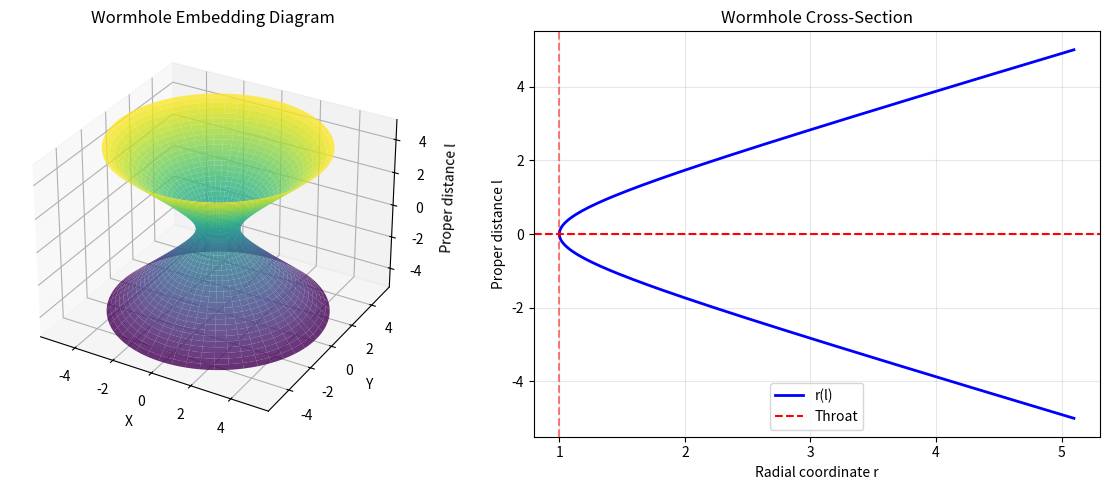

Source code (Python):
"""
Wormhole Spacetime
==================

Implement the Morris-Thorne traversable wormhole metric and tools
for working with curved spacetime.

The metric:
    ds^2 = -e^(2*Phi) * dt^2 + dr^2/(1 - b/r) + r^2 * dOmega^2

Where:
    Phi(r) = redshift function
    b(r) = shape function
    r_0 = throat radius (where b(r_0) = r_0)
"""

import numpy as np
from dataclasses import dataclass
from typing import Callable, Tuple, Optional
from enum import Enum


class Side(Enum):
    """Which side of the wormhole we're on."""
    UNIVERSE_A = 1
    UNIVERSE_B = -1


@dataclass
class WormholeParams:
    """Parameters defining a Morris-Thorne wormhole."""
    throat_radius: float = 1.0      # r_0: minimum radius at throat
    redshift_param: float = 0.0     # Controls time dilation (Phi)
    shape_param: float = 1.0        # Controls how throat flares out


class MorrisThorneMetric:
    """
    The Morris-Thorne traversable wormhole metric.

    Uses the "proper radial distance" coordinate l, where:
        l = 0 at the throat
        l > 0 in Universe A
        l < 0 in Universe B

    The radial coordinate r(l) is related by:
        dr/dl = +/- sqrt(1 - b(r)/r)

    For a simple wormhole: b(r) = r_0^2 / r (Ellis wormhole)
    """

    def __init__(self, params: WormholeParams):
        self.params = params
        self.r0 = params.throat_radius

    def shape_function(self, r: np.ndarray) -> np.ndarray:
        """
        Shape function b(r).

        Ellis wormhole: b(r) = r_0^2 / r
        This gives a simple, everywhere-smooth geometry.
        """
        return self.r0**2 / np.maximum(r, self.r0 * 0.1)

    def redshift_function(self, r: np.ndarray) -> np.ndarray:
        """
        Redshift function Phi(r).

        For zero-tidal-force wormhole: Phi = 0
        For more general case: Phi = -r_0 / r (gives some tidal forces)
        """
        if self.params.redshift_param == 0:
            return np.zeros_like(r)
        else:
            return -self.params.redshift_param * self.r0 / np.maximum(r, self.r0 * 0.1)

    def r_from_l(self, l: np.ndarray) -> np.ndarray:
        """
        Convert proper distance l to radial coordinate r.

        For Ellis wormhole: r^2 = l^2 + r_0^2
        """
        return np.sqrt(l**2 + self.r0**2)

    def l_from_r(self, r: np.ndarray, side: Side = Side.UNIVERSE_A) -> np.ndarray:
        """
        Convert radial coordinate r to proper distance l.

        l = +/- sqrt(r^2 - r_0^2)
        """
        sign = side.value
        return sign * np.sqrt(np.maximum(r**2 - self.r0**2, 0))

    def metric_components(self, l: np.ndarray, theta: np.ndarray = None) -> dict:
        """
        Compute metric tensor components at given positions.

        Returns g_tt, g_ll, g_theta_theta, g_phi_phi
        """
        r = self.r_from_l(l)
        Phi = self.redshift_function(r)
        b = self.shape_function(r)

        # Metric components
        g_tt = -np.exp(2 * Phi)
        g_ll = np.ones_like(l)  # In proper distance coords, g_ll = 1
        g_theta_theta = r**2
        g_phi_phi = r**2  # * sin^2(theta), but we'll handle that separately

        return {
            'g_tt': g_tt,
            'g_ll': g_ll,
            'g_theta_theta': g_theta_theta,
            'g_phi_phi': g_phi_phi,
            'r': r,
            'Phi': Phi,
            'b': b
        }

    def christoffel_symbols(self, l: float) -> dict:
        """
        Compute Christoffel symbols (connection coefficients).

        These determine geodesic motion: d^2x^mu/dtau^2 + Gamma^mu_nu_rho * dx^nu/dtau * dx^rho/dtau = 0
        """
        eps = 1e-6
        r = self.r_from_l(l)

        # Numerical derivatives
        r_plus = self.r_from_l(l + eps)
        r_minus = self.r_from_l(l - eps)
        dr_dl = (r_plus - r_minus) / (2 * eps)

        Phi = self.redshift_function(r)
        Phi_plus = self.redshift_function(r_plus)
        Phi_minus = self.redshift_function(r_minus)
        dPhi_dl = (Phi_plus - Phi_minus) / (2 * eps)

        # Key Christoffel symbols for radial motion
        # Gamma^t_tl = dPhi/dl
        # Gamma^l_tt = e^(2Phi) * dPhi/dl
        # Gamma^l_theta_theta = -r * dr/dl
        # Gamma^theta_l_theta = (1/r) * dr/dl

        return {
            'Gamma_t_tl': dPhi_dl,
            'Gamma_l_tt': np.exp(2 * Phi) * dPhi_dl,
            'Gamma_l_theta_theta': -r * dr_dl,
            'Gamma_theta_l_theta': dr_dl / r if r > 0 else 0
        }

    def energy_density(self, l: np.ndarray) -> np.ndarray:
        """
        Compute the energy density required by Einstein's equations.

        For the wormhole to exist, we need:
            rho = (1/8*pi) * (b'/r^2 - 2*(r-b)*Phi'/r^2)

        For Ellis wormhole with Phi=0:
            rho = -r_0^2 / (8*pi*r^4)

        This is NEGATIVE - exotic matter!
        """
        r = self.r_from_l(l)

        # For Ellis wormhole
        rho = -self.r0**2 / (8 * np.pi * r**4)

        return rho

    def embedding_diagram(self, l_max: float = 5.0, n_points: int = 200) -> Tuple[np.ndarray, np.ndarray]:
        """
        Compute the embedding diagram (z vs r) for visualization.

        The wormhole geometry can be embedded in 3D Euclidean space.
        z(r) = integral of sqrt(b/(r-b)) dr

        For Ellis wormhole: z = r_0 * arccosh(r/r_0)
        """
        l = np.linspace(-l_max, l_max, n_points)
        r = self.r_from_l(l)

        # Ellis embedding: z = r_0 * arccosh(r/r_0), but we want it symmetric
        # Actually just use l itself as the vertical coordinate
        z = l

        return r, z


class Geodesic:
    """
    Solve geodesic equations in wormhole spacetime.

    A geodesic is the path of a freely falling particle (or light ray).
    """

    def __init__(self, metric: MorrisThorneMetric):
        self.metric = metric

    def integrate(self, initial_state: dict, proper_time_span: Tuple[float, float],
                  n_steps: int = 1000, is_null: bool = False) -> dict:
        """
        Integrate geodesic equation.

        initial_state: {t, l, theta, phi, dt_dtau, dl_dtau, dtheta_dtau, dphi_dtau}
        is_null: True for light rays (null geodesics)

        Uses simple RK4 integration.
        """
        tau_span = proper_time_span
        dtau = (tau_span[1] - tau_span[0]) / n_steps

        # State vector: [t, l, theta, phi, p_t, p_l, p_theta, p_phi]
        # where p_mu = g_mu_nu * dx^nu/dtau (covariant momenta)

        state = np.array([
            initial_state['t'],
            initial_state['l'],
            initial_state.get('theta', np.pi/2),
            initial_state.get('phi', 0),
            initial_state['dt_dtau'],
            initial_state['dl_dtau'],
            initial_state.get('dtheta_dtau', 0),
            initial_state.get('dphi_dtau', 0)
        ])

        trajectory = [state.copy()]

        for _ in range(n_steps):
            # RK4 step
            k1 = self._geodesic_rhs(state)
            k2 = self._geodesic_rhs(state + 0.5 * dtau * k1)
            k3 = self._geodesic_rhs(state + 0.5 * dtau * k2)
            k4 = self._geodesic_rhs(state + dtau * k3)

            state = state + (dtau / 6) * (k1 + 2*k2 + 2*k3 + k4)
            trajectory.append(state.copy())

        trajectory = np.array(trajectory)

        return {
            'tau': np.linspace(tau_span[0], tau_span[1], n_steps + 1),
            't': trajectory[:, 0],
            'l': trajectory[:, 1],
            'theta': trajectory[:, 2],
            'phi': trajectory[:, 3],
            'dt_dtau': trajectory[:, 4],
            'dl_dtau': trajectory[:, 5],
            'dtheta_dtau': trajectory[:, 6],
            'dphi_dtau': trajectory[:, 7],
            'r': self.metric.r_from_l(trajectory[:, 1])
        }

    def _geodesic_rhs(self, state: np.ndarray) -> np.ndarray:
        """
        Right-hand side of geodesic equation.

        dx^mu/dtau = u^mu
        du^mu/dtau = -Gamma^mu_nu_rho * u^nu * u^rho
        """
        t, l, theta, phi, u_t, u_l, u_theta, u_phi = state

        # Get Christoffel symbols
        Gamma = self.metric.christoffel_symbols(l)

        # Geodesic acceleration
        # For equatorial plane (theta = pi/2), simplified:
        du_t = -2 * Gamma['Gamma_t_tl'] * u_t * u_l
        du_l = -Gamma['Gamma_l_tt'] * u_t**2 - Gamma['Gamma_l_theta_theta'] * (u_theta**2 + u_phi**2)
        du_theta = -2 * Gamma['Gamma_theta_l_theta'] * u_l * u_theta
        du_phi = -2 * Gamma['Gamma_theta_l_theta'] * u_l * u_phi  # Same coefficient for phi

        return np.array([u_t, u_l, u_theta, u_phi, du_t, du_l, du_theta, du_phi])


def visualize_wormhole(metric: MorrisThorneMetric, save_path: str = None):
    """Create embedding diagram visualization."""
    import matplotlib
    matplotlib.use('Agg')
    import matplotlib.pyplot as plt
    from mpl_toolkits.mplot3d import Axes3D

    # Get embedding
    l = np.linspace(-5, 5, 200)
    r = metric.r_from_l(l)

    # Create surface of revolution
    phi = np.linspace(0, 2*np.pi, 100)
    L, PHI = np.meshgrid(l, phi)
    R = metric.r_from_l(L)

    X = R * np.cos(PHI)
    Y = R * np.sin(PHI)
    Z = L  # proper distance as vertical coordinate

    fig = plt.figure(figsize=(12, 5))

    # 3D embedding
    ax1 = fig.add_subplot(121, projection='3d')
    ax1.plot_surface(X, Y, Z, cmap='viridis', alpha=0.8)
    ax1.set_xlabel('X')
    ax1.set_ylabel('Y')
    ax1.set_zlabel('Proper distance l')
    ax1.set_title('Wormhole Embedding Diagram')

    # 2D cross-section
    ax2 = fig.add_subplot(122)
    ax2.plot(r, l, 'b-', linewidth=2, label='r(l)')
    ax2.axhline(y=0, color='r', linestyle='--', label='Throat')
    ax2.axvline(x=metric.r0, color='r', linestyle='--', alpha=0.5)
    ax2.set_xlabel('Radial coordinate r')
    ax2.set_ylabel('Proper distance l')
    ax2.set_title('Wormhole Cross-Section')
    ax2.legend()
    ax2.grid(True, alpha=0.3)

    plt.tight_layout()

    if save_path:
        plt.savefig(save_path, dpi=150)
        print(f"Saved to {save_path}")
    else:
        plt.savefig('wormhole_embedding.png', dpi=150)
        print("Saved to wormhole_embedding.png")

    plt.close()


def demo_traversal():
    """Demonstrate a particle traversing the wormhole."""
    print("="*60)
    print("  WORMHOLE TRAVERSAL SIMULATION")
    print("="*60)

    # Create wormhole
    params = WormholeParams(throat_radius=1.0, redshift_param=0.0)
    metric = MorrisThorneMetric(params)
    geodesic = Geodesic(metric)

    print(f"\nWormhole throat radius: {params.throat_radius}")

    # Initial conditions: particle starting in Universe A, moving toward throat
    initial = {
        't': 0,
        'l': 5.0,           # Start at l = 5 (in Universe A)
        'theta': np.pi/2,   # Equatorial plane
        'phi': 0,
        'dt_dtau': 1.2,     # Time component of 4-velocity
        'dl_dtau': -0.6,    # Moving toward throat (negative l direction)
        'dtheta_dtau': 0,
        'dphi_dtau': 0.1    # Small angular momentum
    }

    print(f"Initial position: l = {initial['l']:.2f} (Universe A)")
    print(f"Initial velocity: dl/dtau = {initial['dl_dtau']:.2f} (toward throat)")

    # Integrate
    result = geodesic.integrate(initial, (0, 20), n_steps=2000)

    # Check if traversal occurred
    l_values = result['l']
    crossed_throat = np.any(l_values < 0)

    print(f"\nFinal position: l = {l_values[-1]:.2f}")
    print(f"Throat crossed: {crossed_throat}")

    if crossed_throat:
        # Find when
        crossing_idx = np.where(l_values < 0)[0][0]
        crossing_tau = result['tau'][crossing_idx]
        print(f"Crossed throat at proper time tau = {crossing_tau:.2f}")
        print("TRAVERSAL SUCCESSFUL - particle entered Universe B")

    # Energy density at throat
    rho_throat = metric.energy_density(np.array([0.0]))[0]
    print(f"\nEnergy density at throat: {rho_throat:.4e}")
    print("(Negative = exotic matter required)")

    # Visualize
    visualize_wormhole(metric)

    return result


if __name__ == "__main__":
    demo_traversal()
